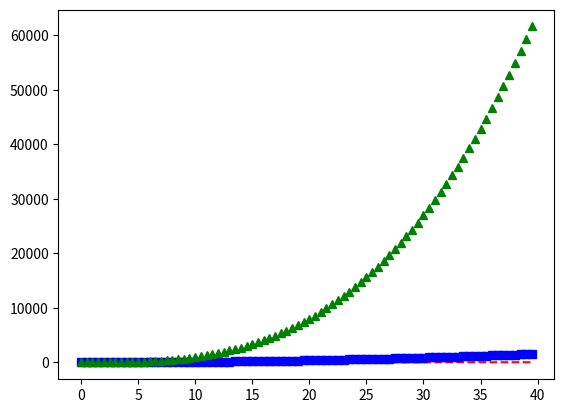

Reproduce this figure in Python.
import numpy as np
import matplotlib.pyplot as plt

t = np.arange(0. , 40. , 0.5)

plt.plot(t, t, 'r--', t, t**2, 'bs', t, t**3, 'g^')
plt.show()
